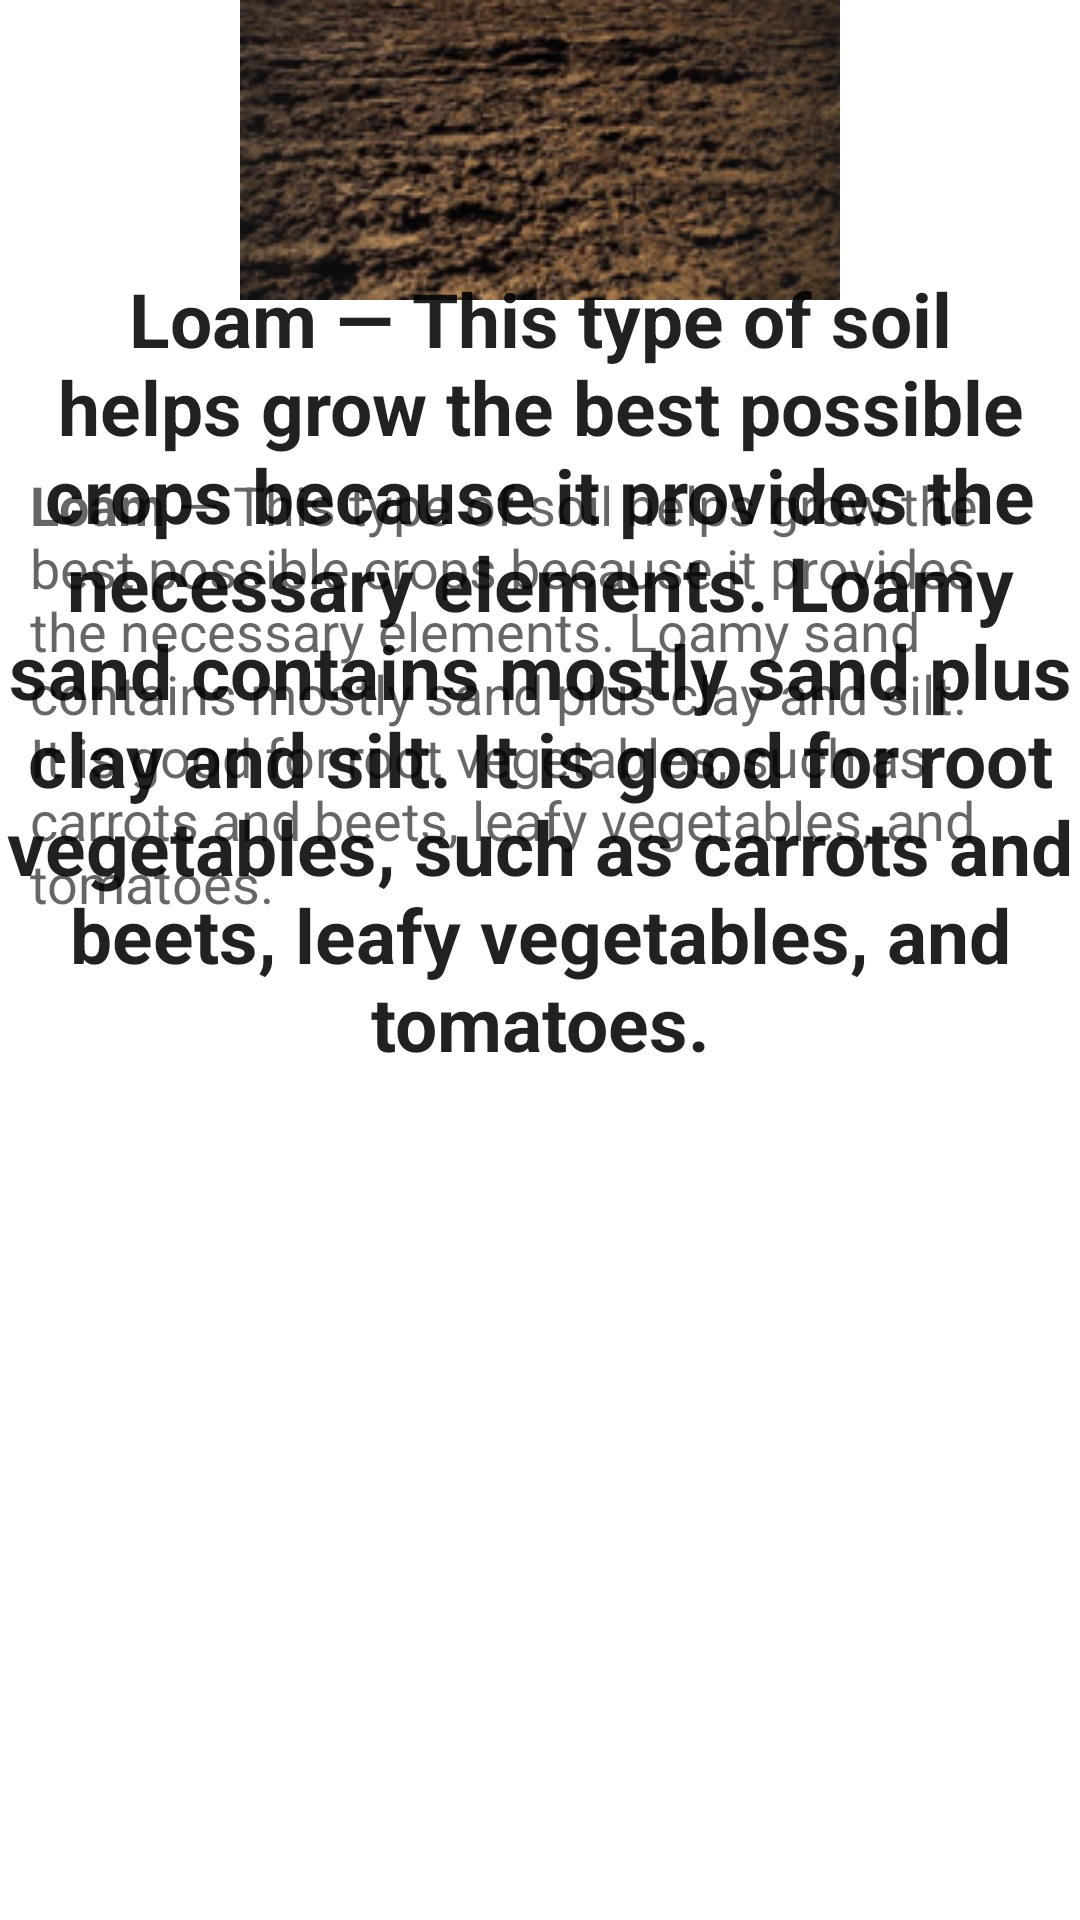

Produce the Android XML layout that renders to this screen, including the resource entries it uses.
<!-- AndroidManifest.xml: application theme Theme.KrushiSarthi -->
<!-- res/layout/activity_lombsoil.xml -->
<?xml version="1.0" encoding="utf-8"?>
<RelativeLayout xmlns:android="http://schemas.android.com/apk/res/android"
    xmlns:app="http://schemas.android.com/apk/res-auto"
    xmlns:tools="http://schemas.android.com/tools"
    android:layout_width="match_parent"
    android:layout_height="match_parent"
    tools:context=".lombsoil">

    <ImageView
        android:id="@+id/imageView2"
        android:layout_width="match_parent"
        android:layout_height="wrap_content"
        app:srcCompat="@drawable/lombsoil" />
    <TextView
        android:id="@+id/textView1"
        android:layout_width="match_parent"
        android:layout_height="wrap_content"
        android:textAppearance="?android:attr/textAppearanceLarge"
        android:text="@string/loam"
        android:textColor="@color/backgroundcolor"
        android:textStyle="bold"
        android:textSize="25sp"
        android:gravity="center"
        android:layout_marginTop="60dp"/>

    <ScrollView
        android:layout_width="wrap_content"
        android:layout_height="wrap_content"
        android:layout_marginTop="5dp"
        android:padding="10dp"
        android:layout_below="@id/imageView2">

        <LinearLayout
            android:layout_width="wrap_content"
            android:layout_height="wrap_content">



            <TextView
                android:id="@+id/textView2"
                android:layout_marginTop="20dp"
                android:layout_width="wrap_content"
                android:layout_height="wrap_content"
                android:textAppearance="?android:attr/textAppearanceMedium"
                android:text="@string/loam"
                />
        </LinearLayout>
    </ScrollView>

</RelativeLayout>
<!-- resources referenced by this layout -->
<resources>
  <!-- drawable lombsoil: jpg bitmap (drawable-v24, 43391 bytes) -->
  <string name="loam">
          \n<b>Loam</b> — This type of soil helps grow the best possible crops because it provides the necessary elements. Loamy sand contains mostly sand plus clay and silt. It is good for root vegetables, such as carrots and beets, leafy vegetables, and tomatoes.
      </string>
  <style name="Theme.KrushiSarthi" parent="Theme.MaterialComponents.DayNight.NoActionBar">
          
          <item name="colorPrimary">@color/purple_500</item>
          <item name="colorPrimaryVariant">@color/purple_700</item>
          <item name="colorOnPrimary">@color/white</item>
          
          <item name="colorSecondary">@color/teal_200</item>
          <item name="colorSecondaryVariant">@color/teal_700</item>
          <item name="colorOnSecondary">@color/black</item>
          
          <item name="android:statusBarColor" tools:targetApi="21">?attr/colorPrimaryVariant</item>
          
      </style>
  <!-- not gathered from this repository: default colours our renderer supplied (Android Studio template values) -->
  <color name="purple_500">#FF6200EE</color>
  <color name="purple_700">#FF3700B3</color>
  <color name="teal_200">#FF03DAC5</color>
  <color name="teal_700">#FF018786</color>
  <color name="black">#FF000000</color>
  <color name="white">#FFFFFFFF</color>
</resources>
